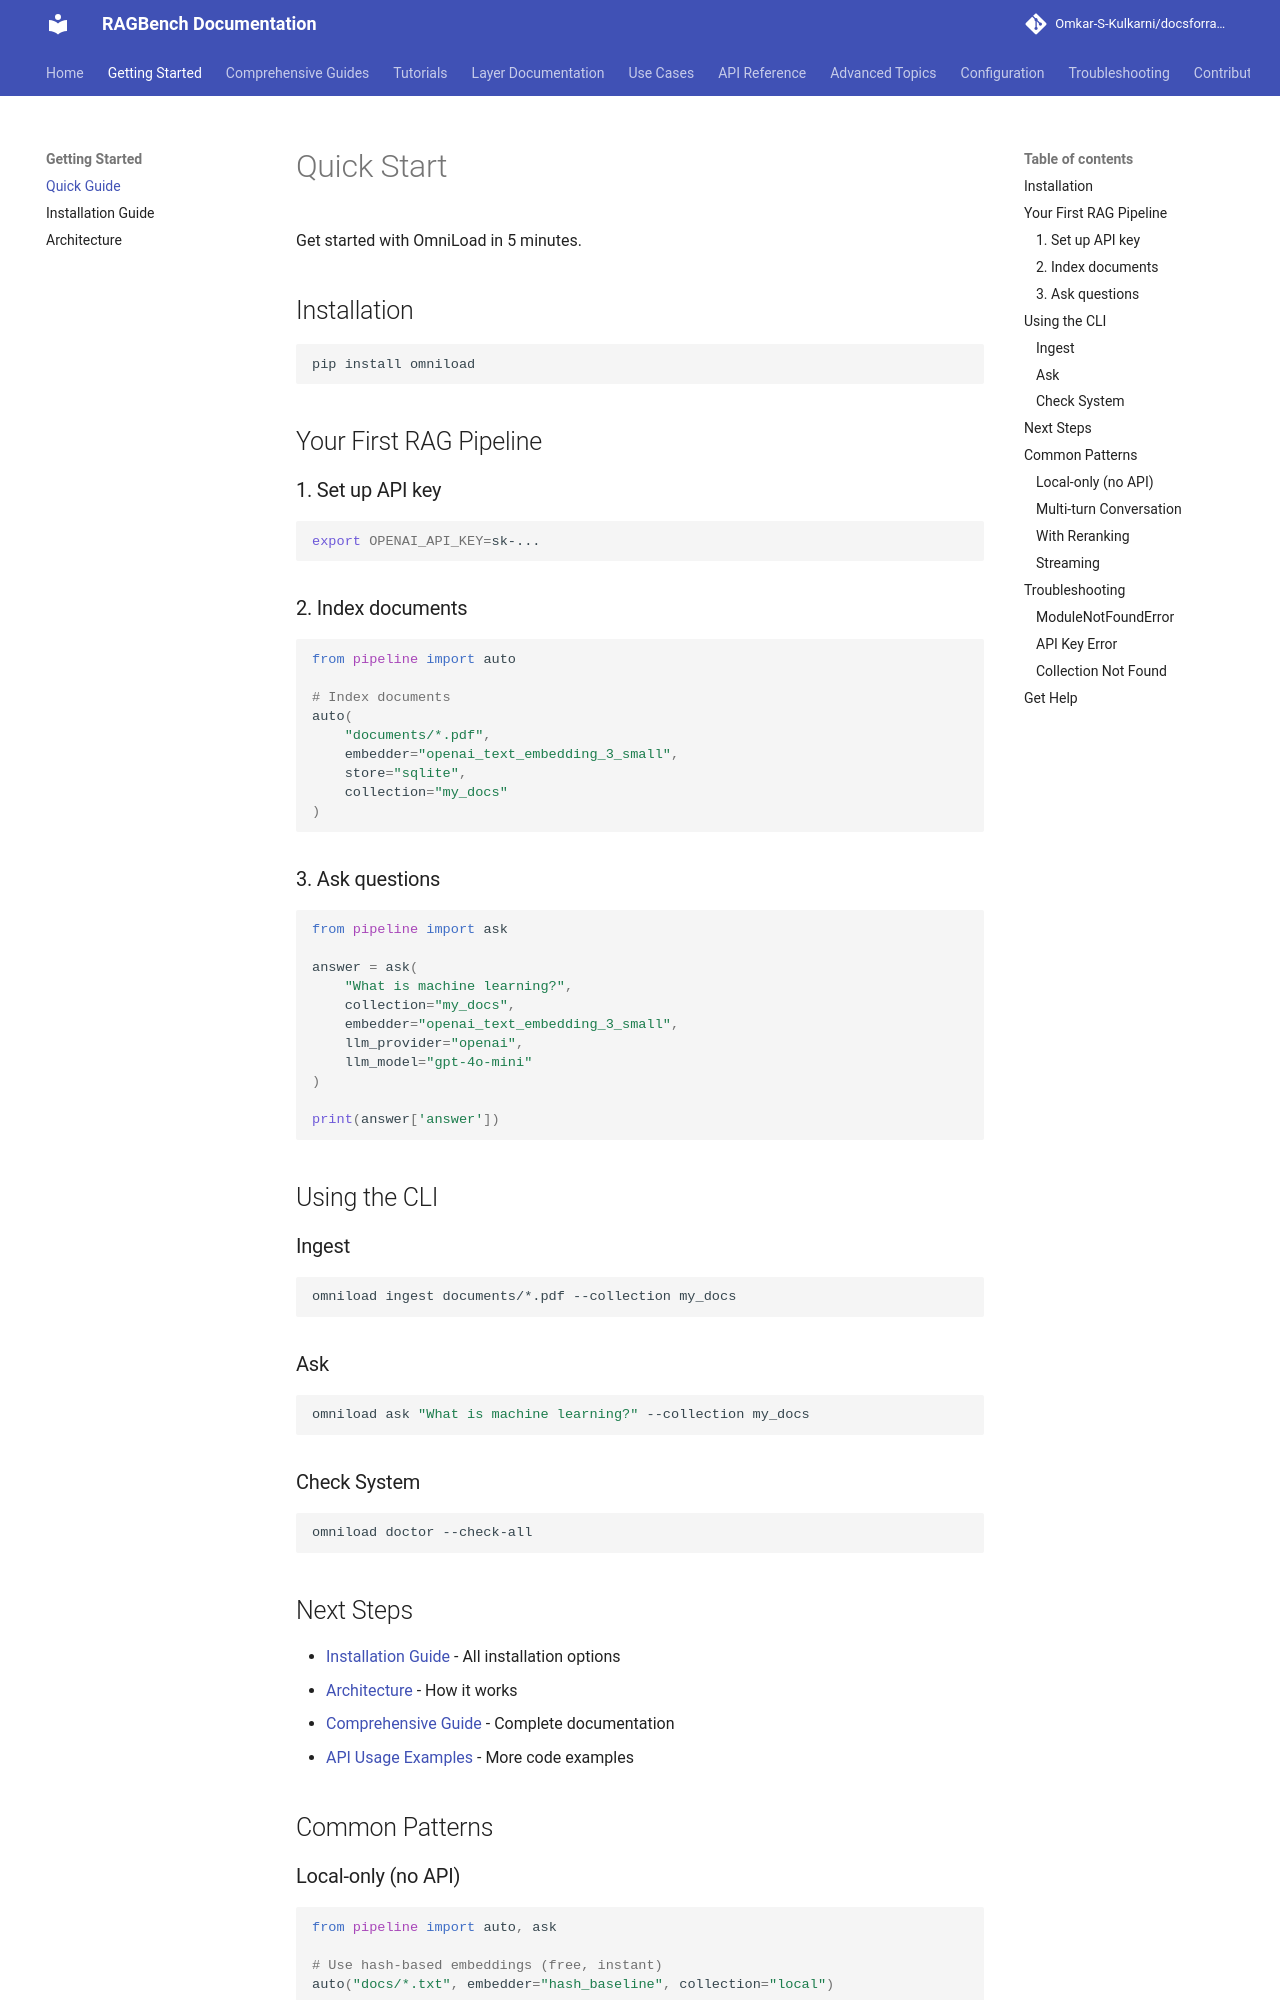

repository: Omkar-S-Kulkarni/docsforragbench · page: getting-started/quickstart/index.html · generator: mkdocs

# Quick Start

Get started with OmniLoad in 5 minutes.

## Installation

```bash
pip install omniload
```

## Your First RAG Pipeline

### 1. Set up API key

```bash
export OPENAI_API_KEY=sk-...
```

### 2. Index documents

```python
from pipeline import auto

# Index documents
auto(
    "documents/*.pdf",
    embedder="openai_text_embedding_3_small",
    store="sqlite",
    collection="my_docs"
)
```

### 3. Ask questions

```python
from pipeline import ask

answer = ask(
    "What is machine learning?",
    collection="my_docs",
    embedder="openai_text_embedding_3_small",
    llm_provider="openai",
    llm_model="gpt-4o-mini"
)

print(answer['answer'])
```

## Using the CLI

### Ingest

```bash
omniload ingest documents/*.pdf --collection my_docs
```

### Ask

```bash
omniload ask "What is machine learning?" --collection my_docs
```

### Check System

```bash
omniload doctor --check-all
```

## Next Steps

- [Installation Guide](../guides/INSTALLATION_GUIDE.md) - All installation options
- [Architecture](architecture.md) - How it works
- [Comprehensive Guide](../guides/COMPREHENSIVE_GUIDE.md) - Complete documentation
- [API Usage Examples](../guides/COMPREHENSIVE_GUIDE.md#4-quick-start-guide) - More code examples

## Common Patterns

### Local-only (no API)

```python
from pipeline import auto, ask

# Use hash-based embeddings (free, instant)
auto("docs/*.txt", embedder="hash_baseline", collection="local")

# Use Ollama for generation (runs locally)
answer = ask(
    "What is this about?",
    collection="local",
    embedder="hash_baseline",
    llm_provider="ollama",
    llm_model="llama3.1"
)
```
